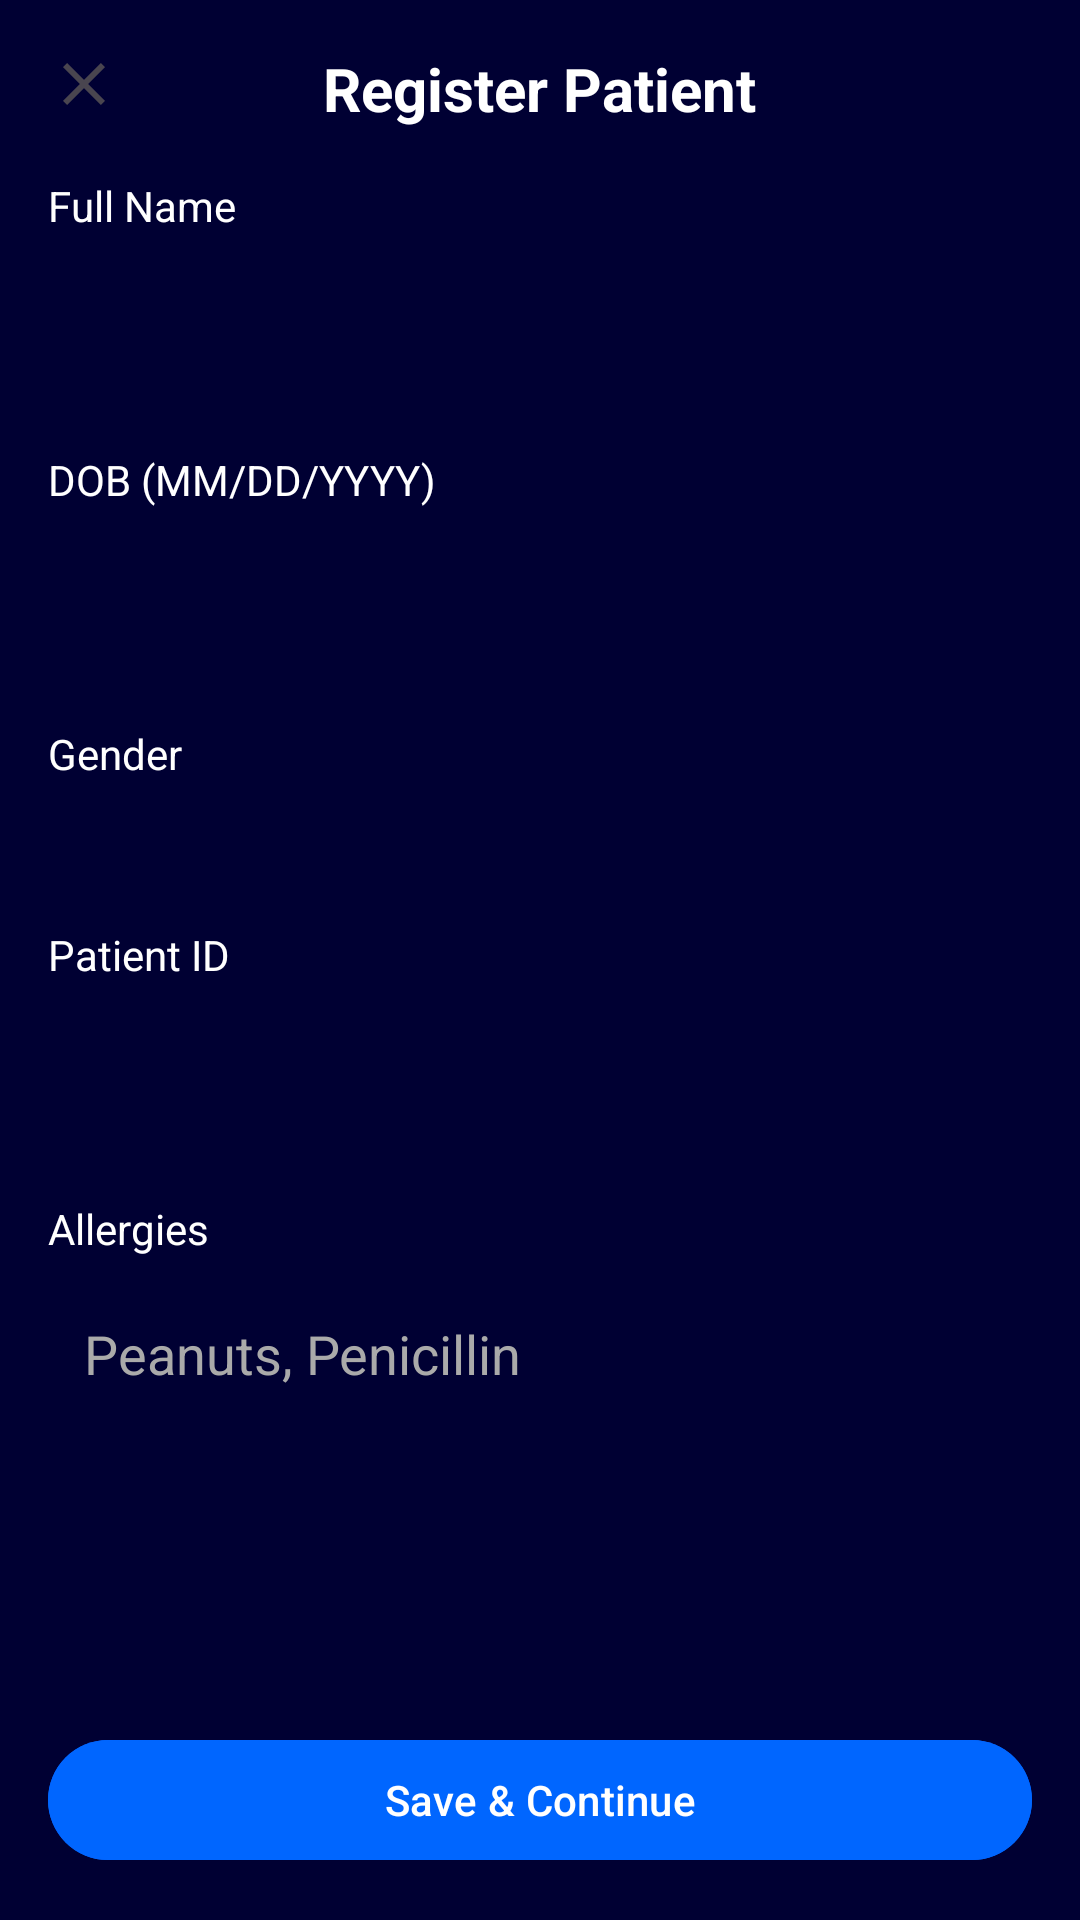

This screen was rendered from an Android layout file. Write that file and the resources it references.
<!-- AndroidManifest.xml: application theme Theme.FinalApp -->
<!-- res/layout/patient_register.xml -->
<?xml version="1.0" encoding="utf-8"?>
<RelativeLayout xmlns:android="http://schemas.android.com/apk/res/android"
    xmlns:app="http://schemas.android.com/apk/res-auto"
    xmlns:tools="http://schemas.android.com/tools"
    android:layout_width="match_parent"
    android:layout_height="match_parent"
    android:background="#000033"
    tools:context=".RegisterPatient">

    <ImageView
        android:id="@+id/close_button"
        android:layout_width="24dp"
        android:layout_height="24dp"
        android:layout_alignParentStart="true"
        android:layout_alignParentTop="true"
        android:layout_margin="16dp"
        android:src="@drawable/ic_close" />

    <TextView
        android:id="@+id/title"
        android:layout_width="wrap_content"
        android:layout_height="wrap_content"
        android:layout_centerHorizontal="true"
        android:layout_marginTop="16dp"
        android:text="Register Patient"
        android:textColor="@android:color/white"
        android:textSize="20sp"
        android:textStyle="bold" />

    <ScrollView
        android:layout_width="match_parent"
        android:layout_height="match_parent"
        android:layout_above="@+id/save_and_continue_button"
        android:layout_below="@id/title">

        <LinearLayout
            android:layout_width="match_parent"
            android:layout_height="wrap_content"
            android:orientation="vertical"
            android:padding="16dp">

            <TextView
                android:layout_width="wrap_content"
                android:layout_height="wrap_content"
                android:text="Full Name"
                android:textColor="@android:color/white" />

            <EditText
                android:id="@+id/edit_text_full_name"
                android:layout_width="match_parent"
                android:layout_height="wrap_content"
                android:layout_marginTop="8dp"
                android:background="@drawable/edit_text_background"
                android:padding="12dp"
                android:textColor="@android:color/white"/>

            <TextView
                android:layout_width="wrap_content"
                android:layout_height="wrap_content"
                android:layout_marginTop="16dp"
                android:text="DOB (MM/DD/YYYY)"
                android:textColor="@android:color/white" />

            <EditText
                android:id="@+id/edit_text_dob"
                android:layout_width="match_parent"
                android:layout_height="wrap_content"
                android:layout_marginTop="8dp"
                android:background="@drawable/edit_text_background"
                android:inputType="date"
                android:padding="12dp"
                android:textColor="@android:color/white"/>

            <TextView
                android:layout_width="wrap_content"
                android:layout_height="wrap_content"
                android:layout_marginTop="16dp"
                android:text="Gender"
                android:textColor="@android:color/white" />

            <Spinner
                android:id="@+id/spinner_gender"
                android:layout_width="match_parent"
                android:layout_height="wrap_content"
                android:layout_marginTop="8dp"
                android:background="@drawable/edit_text_background"
                android:padding="12dp" />

            <TextView
                android:layout_width="wrap_content"
                android:layout_height="wrap_content"
                android:layout_marginTop="16dp"
                android:text="Patient ID"
                android:textColor="@android:color/white" />

            <EditText
                android:id="@+id/edit_text_patient_id"
                android:layout_width="match_parent"
                android:layout_height="wrap_content"
                android:layout_marginTop="8dp"
                android:background="@drawable/edit_text_background"
                android:padding="12dp"
                android:textColor="@android:color/white"/>

            <TextView
                android:layout_width="wrap_content"
                android:layout_height="wrap_content"
                android:layout_marginTop="16dp"
                android:text="Allergies"
                android:textColor="@android:color/white" />

            <EditText
                android:id="@+id/edit_text_allergies"
                android:layout_width="match_parent"
                android:layout_height="wrap_content"
                android:layout_marginTop="8dp"
                android:background="@drawable/edit_text_background"
                android:hint="Peanuts, Penicillin"
                android:padding="12dp"
                android:textColor="@android:color/white"
                android:textColorHint="@android:color/darker_gray"/>

        </LinearLayout>
    </ScrollView>

    <com.google.android.material.button.MaterialButton
        android:id="@+id/save_and_continue_button"
        android:layout_width="match_parent"
        android:layout_height="wrap_content"
        android:layout_alignParentBottom="true"
        android:layout_margin="16dp"
        android:backgroundTint="#0066ff"
        android:text="Save &amp; Continue"
        android:textColor="@android:color/white"
        app:cornerRadius="24dp" />

</RelativeLayout>
<!-- resources referenced by this layout -->
<resources>
  <!-- drawable ic_close (drawable) -->
  <vector xmlns:android="http://schemas.android.com/apk/res/android"
      android:width="24dp"
      android:height="24dp"
      android:viewportWidth="24.0"
      android:viewportHeight="24.0"
      android:tint="?attr/colorControlNormal">
      <path
          android:fillColor="@android:color/white"
          android:pathData="M19,6.41L17.59,5 12,10.59 6.41,5 5,6.41 10.59,12 5,17.59 6.41,19 12,13.41 17.59,19 19,17.59 13.41,12z" />
  </vector>
  <style name="Theme.FinalApp" parent="Base.Theme.FinalApp" />
  <style name="Base.Theme.FinalApp" parent="Theme.Material3.DayNight.NoActionBar">
          
          <item name="materialButtonStyle">@style/Widget.App.Button</item>
      </style>
  <style name="Widget.App.Button" parent="Widget.Material3.Button">
          <item name="cornerRadius">24dp</item>
      </style>
</resources>
